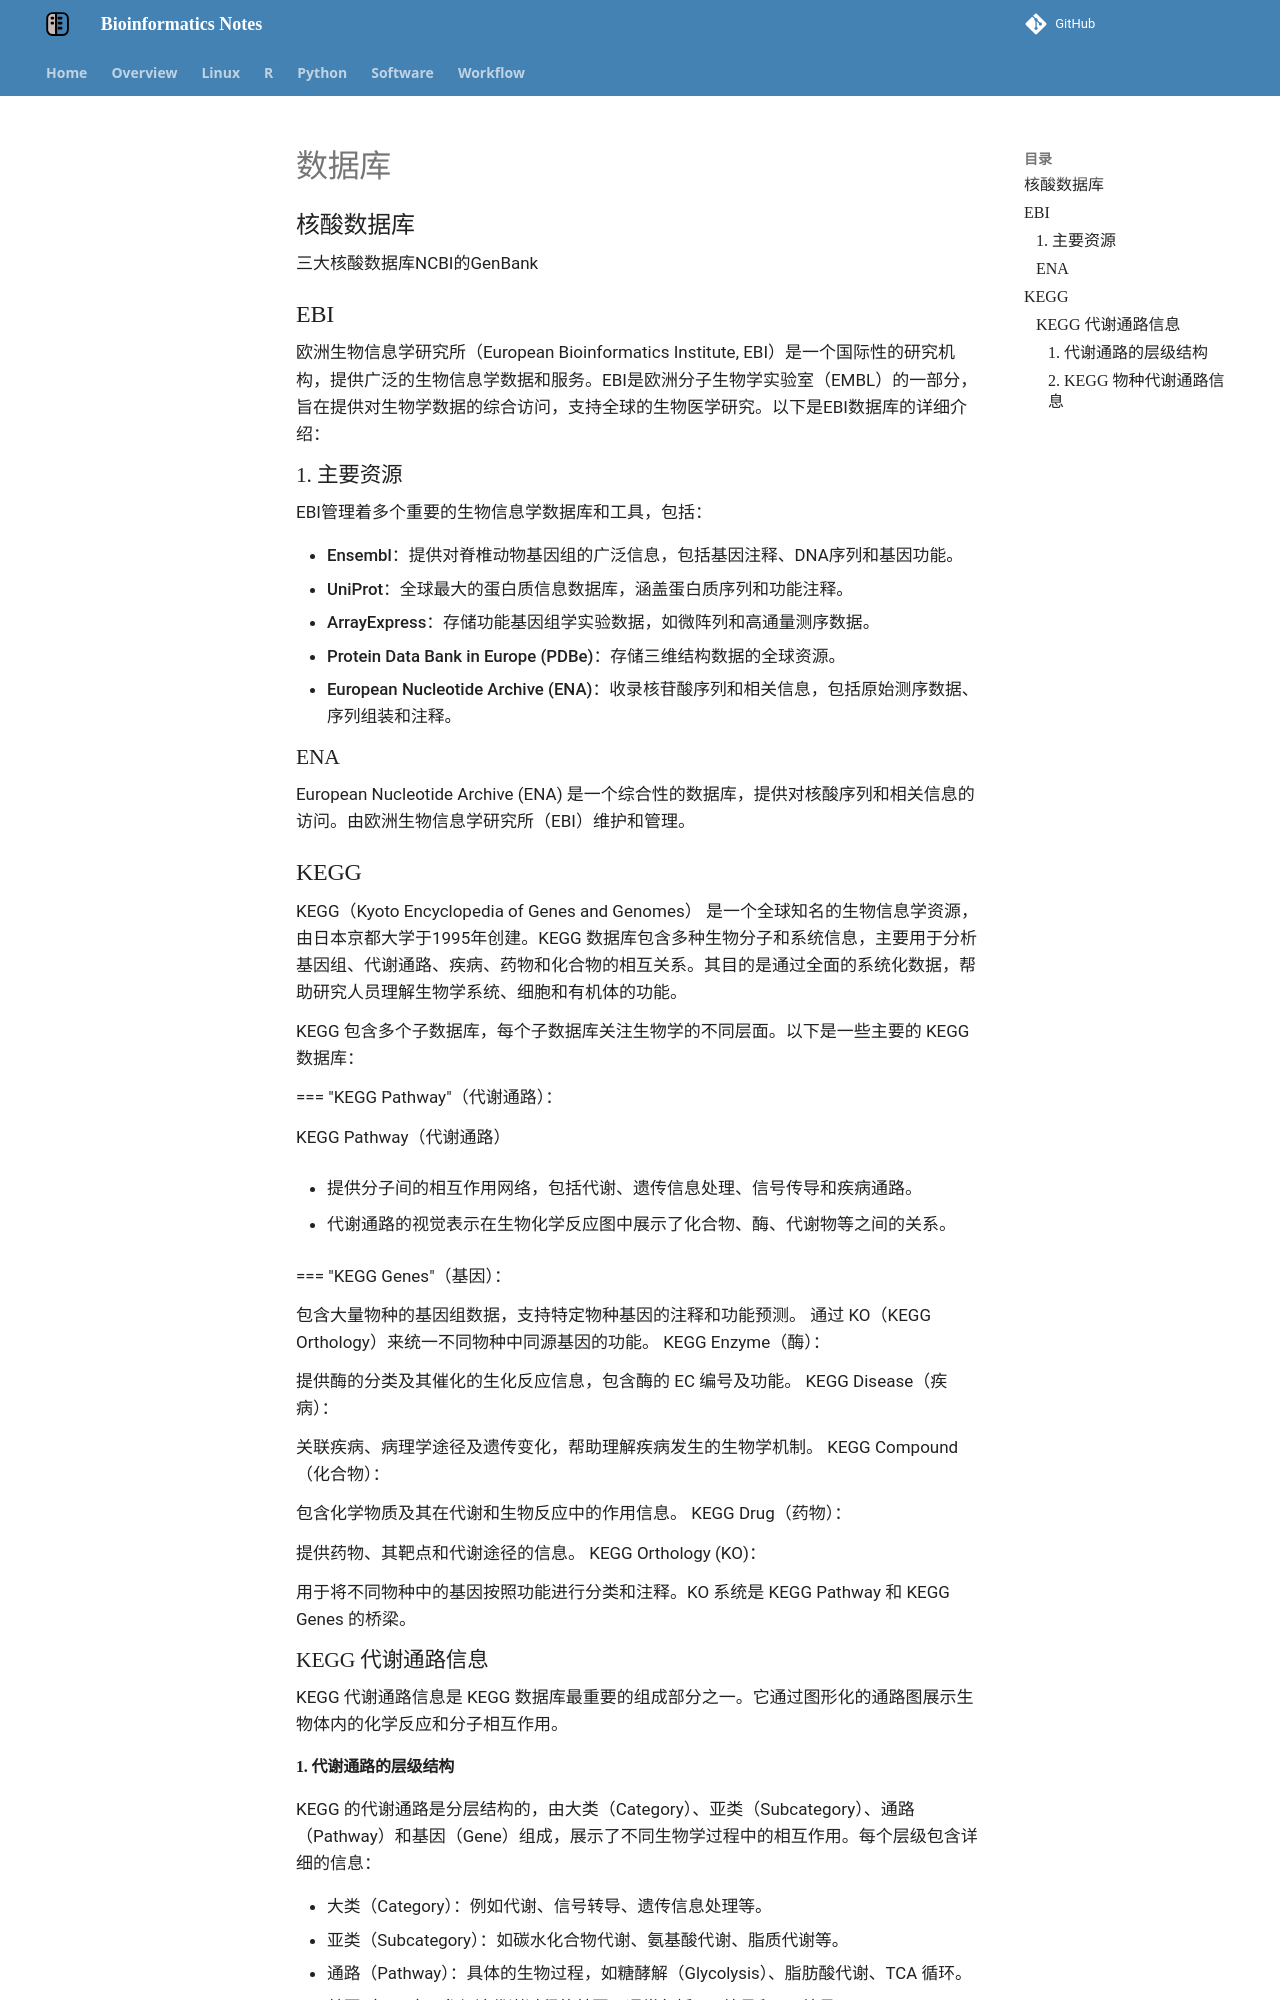

repository: YanggWu/Bioinfo-Notes · page: Overview/data_library/index.html · generator: mkdocs

# 数据库

## 核酸数据库

三大核酸数据库NCBI的GenBank

## EBI

欧洲生物信息学研究所（European Bioinformatics Institute, EBI）是一个国际性的研究机构，提供广泛的生物信息学数据和服务。EBI是欧洲分子生物学实验室（EMBL）的一部分，旨在提供对生物学数据的综合访问，支持全球的生物医学研究。以下是EBI数据库的详细介绍：

### 1. **主要资源**

EBI管理着多个重要的生物信息学数据库和工具，包括：

- **Ensembl**：提供对脊椎动物基因组的广泛信息，包括基因注释、DNA序列和基因功能。
- **UniProt**：全球最大的蛋白质信息数据库，涵盖蛋白质序列和功能注释。
- **ArrayExpress**：存储功能基因组学实验数据，如微阵列和高通量测序数据。
- **Protein Data Bank in Europe (PDBe)**：存储三维结构数据的全球资源。
- **European Nucleotide Archive (ENA)**：收录核苷酸序列和相关信息，包括原始测序数据、序列组装和注释。

### ENA

European Nucleotide Archive (ENA) 是一个综合性的数据库，提供对核酸序列和相关信息的访问。由欧洲生物信息学研究所（EBI）维护和管理。

## KEGG

KEGG（Kyoto Encyclopedia of Genes and Genomes） 是一个全球知名的生物信息学资源，由日本京都大学于1995年创建。KEGG 数据库包含多种生物分子和系统信息，主要用于分析基因组、代谢通路、疾病、药物和化合物的相互关系。其目的是通过全面的系统化数据，帮助研究人员理解生物学系统、细胞和有机体的功能。

KEGG 包含多个子数据库，每个子数据库关注生物学的不同层面。以下是一些主要的 KEGG 数据库：

=== "KEGG Pathway"（代谢通路）：

KEGG Pathway（代谢通路）

- 提供分子间的相互作用网络，包括代谢、遗传信息处理、信号传导和疾病通路。

- 代谢通路的视觉表示在生物化学反应图中展示了化合物、酶、代谢物等之间的关系。

=== "KEGG Genes"（基因）：

包含大量物种的基因组数据，支持特定物种基因的注释和功能预测。
通过 KO（KEGG Orthology）来统一不同物种中同源基因的功能。
KEGG Enzyme（酶）：

提供酶的分类及其催化的生化反应信息，包含酶的 EC 编号及功能。
KEGG Disease（疾病）：

关联疾病、病理学途径及遗传变化，帮助理解疾病发生的生物学机制。
KEGG Compound（化合物）：

包含化学物质及其在代谢和生物反应中的作用信息。
KEGG Drug（药物）：

提供药物、其靶点和代谢途径的信息。
KEGG Orthology (KO)：

用于将不同物种中的基因按照功能进行分类和注释。KO 系统是 KEGG Pathway 和 KEGG Genes 的桥梁。

### KEGG 代谢通路信息
KEGG 代谢通路信息是 KEGG 数据库最重要的组成部分之一。它通过图形化的通路图展示生物体内的化学反应和分子相互作用。
